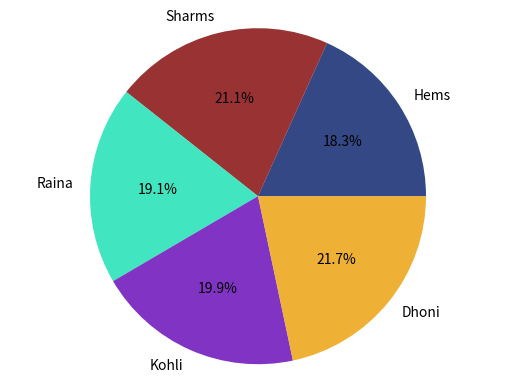

Write the Python code that produced this figure.
import matplotlib.pyplot as plt
import pandas as pd


raw_data = {'names': ['Hems', 'Sharms', 'Raina', 'Kohli', 'Dhoni'],
            'jan_ir': [124, 153, 114, 132, 312],
            'feb_ir': [132, 142, 152, 129, 114],
            'mar_ir': [114, 132, 121, 142, 13]}

df = pd.DataFrame(raw_data, columns=['names', 'jan_ir', 'feb_ir', 'mar_ir'])

df['total_ir'] = df['jan_ir'] + df['feb_ir'] + df['mar_ir']

color = [(0/255, 26/255, 102/255, 80/100), (128/255, 0/255, 0/255, 80/100), (18/255, 223/255, 177/255, 80/100),
          (98/255, 1/255, 180/255, 80/100), (236/255, 157/255, 3/255, 80/100)]

plt.pie(df['total_ir'],
        labels=df['names'],
        colors=color,
        autopct='%1.1f%%')

plt.axis('equal')

plt.show()

print(df)
